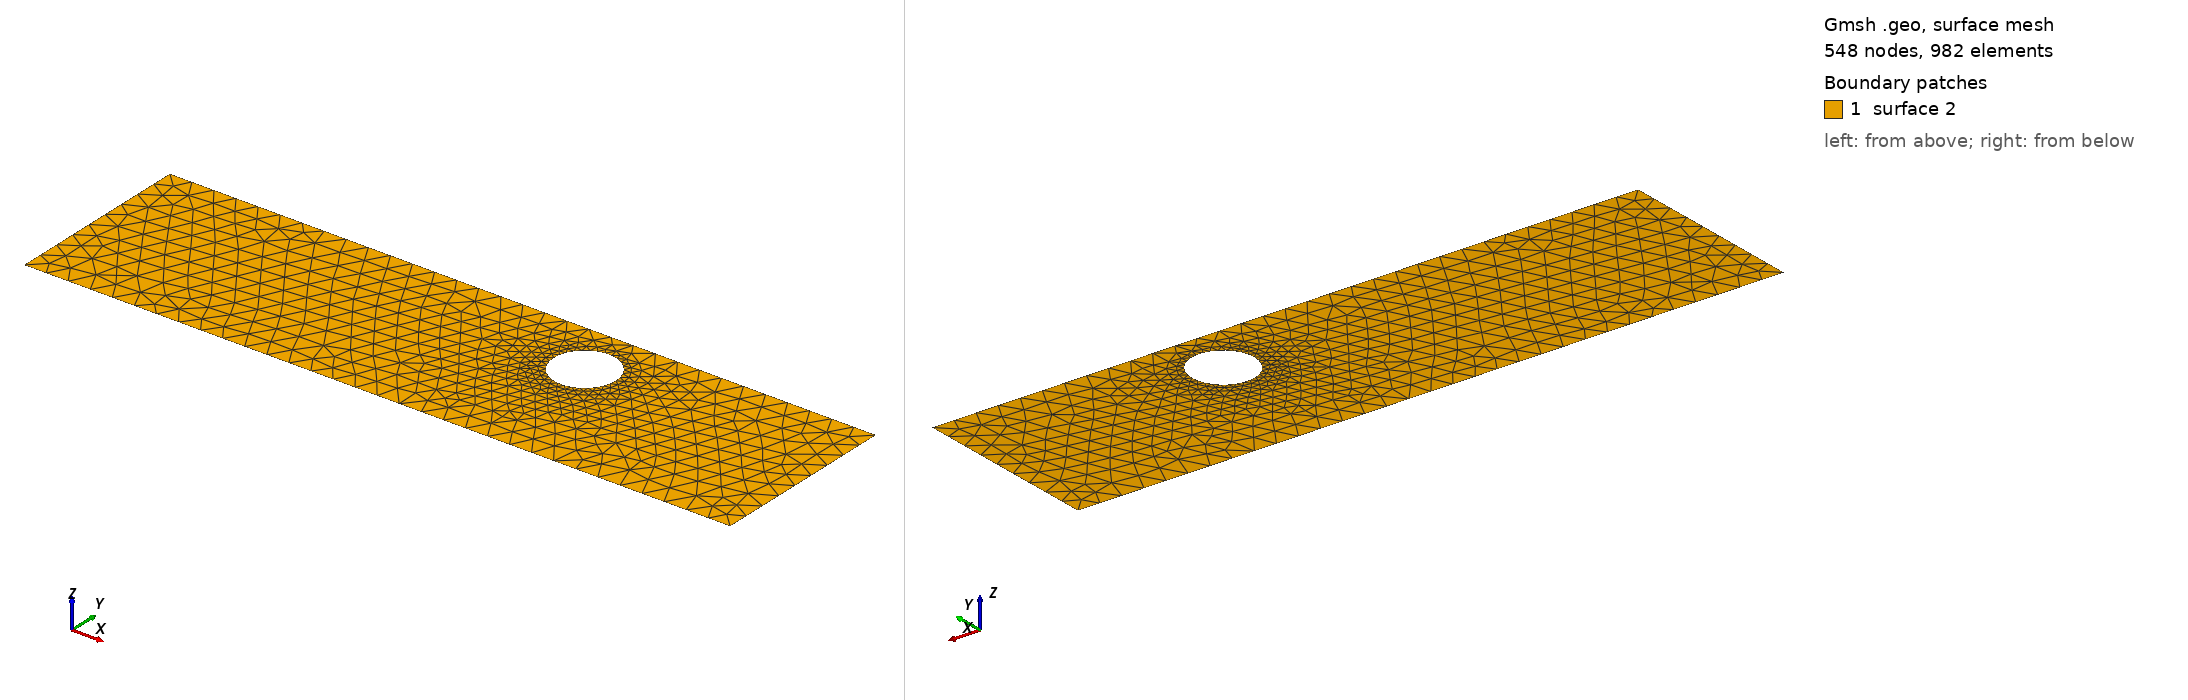

Gmsh geometry script, surface-meshed: 548 nodes, 982 surface elements. Boundary patches (legend numbers): 1 surface 2. Left view from above one corner, right view from below the opposite corner. The script declares no physical surfaces, so the legend lists its geometric surfaces. The drawing asked Gmsh for element sizes between 1% and 20% of the model's largest extent; the script's own settings can give other sizes.

=== cad_124.geo (drawn) ===
//+
SetFactory("OpenCASCADE");
//+
Point(1) = {0.561586, -3.862352, 0.000000, 1.000000};
//+
Point(2) = {31.783899, -3.862352, 0.000000, 1.000000};
//+
Point(3) = {31.783899, 4.521644, 0.000000, 1.000000};
//+
Point(4) = {0.561586, 4.521644, 0.000000, 1.000000};
//+
Line(1) = {4, 1};
//+
Line(2) = {1, 2};
//+
Line(3) = {2, 3};
//+
Line(4) = {3, 4};
//+
Curve Loop(1) = {1, 2, 3, 4};
//+
Point(6) = {22.141562, 2.098382, 0.000000, 0.136809};
//+
Point(5) = {20.773470, 2.098382, 0.000000, 0.136809};
//+
Point(7) = {20.089424, 3.283185, 0.000000, 0.136809};
//+
Point(8) = {20.089424, 0.913579, 0.000000, 0.136809};
//+
Ellipse(5) = {6, 5, 7, 7};
//+
Ellipse(6) = {7, 5, 8, 8};
//+
Ellipse(7) = {8, 5, 6, 6};
//+
Curve Loop(2) = {5, 6, 7};
//+
Plane Surface(2) = {1, 2};
//+
Physical Curve("INFLOW", 100) = {1};
//+
Physical Curve("OUTFLOW", 101) = {3};
//+
Physical Curve("WALL_BOUNDARY", 102) = {2, 4};
//+
Physical Curve("OBSTACLE", 103) = {5, 6, 7};
